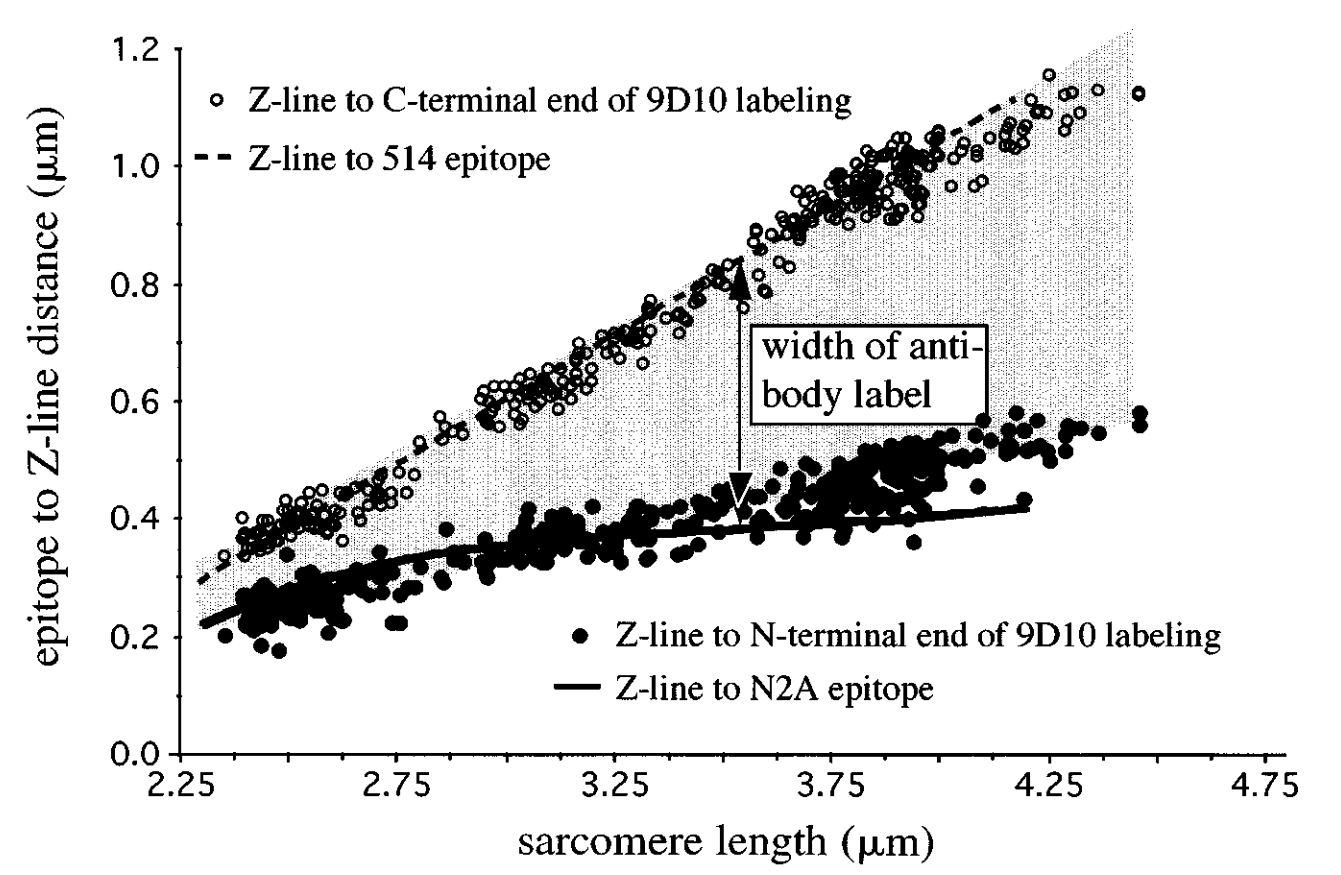

Values plotted in this chart, from the file beside it:
x, a
2.354, 0.1989
2.395, 0.2686
2.404, 0.2194
2.42, 0.2092
2.439, 0.182
2.436, 0.2177
2.462, 0.2177
2.43, 0.2449
2.446, 0.2857
2.469, 0.267
2.476, 0.2432
2.48, 0.1769
2.501, 0.2347
2.531, 0.2296
2.492, 0.2738
2.515, 0.2772
2.538, 0.3028
2.561, 0.3045
2.561, 0.245
2.593, 0.2059
2.628, 0.2263
2.607, 0.2399
2.607, 0.2654
2.577, 0.279
2.634, 0.2858
2.669, 0.2841
2.683, 0.2706
2.657, 0.3079
2.692, 0.3063
2.717, 0.2757
2.715, 0.308
2.736, 0.308
2.71, 0.3403
2.738, 0.223
2.754, 0.223
2.756, 0.2689
2.779, 0.2825
2.791, 0.2808
2.805, 0.3216
2.855, 0.2979
2.86, 0.2877
2.865, 0.3795
2.881, 0.3404
2.888, 0.3268
2.899, 0.3268
2.954, 0.2945
2.954, 0.3166
2.945, 0.3302
2.952, 0.3642
2.977, 0.3455
2.991, 0.3286
3.03, 0.3269
3.017, 0.349
3.023, 0.3728
3.046, 0.3847
3.046, 0.3966
3.051, 0.4204
3.049, 0.3626
3.058, 0.3422
3.079, 0.3286
... 417 more rows
